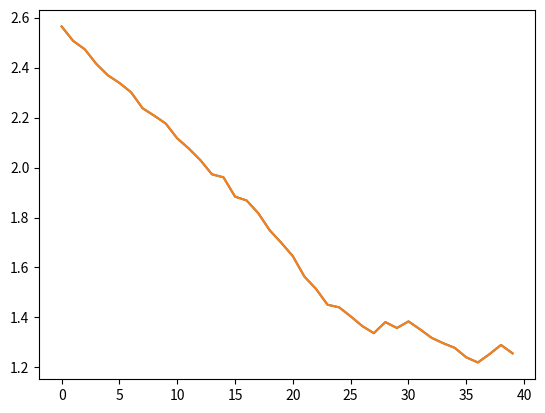

Write the Python code that produced this figure.
import numpy as np
from scipy import sparse
from scipy.sparse.linalg import spsolve
from matplotlib import pyplot as plt


def baseline_als(y, lam, p, niter=10):
    L = len(y)
    D = sparse.diags([1, -2, 1], [0, -1, -2], shape=(L, L-2))
    w = np.ones(L)
    for i in range(niter):
        W = sparse.spdiags(w, 0, L, L)
        Z = W + lam * D.dot(D.transpose())
        z = spsolve(Z, w*y)
        w = p * (y > z) + (1-p) * (y < z)
    return z


if __name__ == "__main__":
    y = [2.56463467358409, 2.50675211718929, 2.47337845644094, 2.41484920816576, 2.36915388723583, 2.33866309169582,
         2.30160546708956, 2.23740858210989, 2.20786309136046, 2.17626350150955, 2.11675331611244, 2.07616599468282,
         2.02966789828772, 1.97299153124285, 1.96078431372549, 1.8835501875099, 1.86821291421887, 1.81778547995074,
         1.74868390936141, 1.6987651091565, 1.64503993755539, 1.56354111034816, 1.51430533302815, 1.45096343768809,
         1.44056066006169, 1.40444037537194, 1.36568245975433, 1.3371262902048, 1.38137745370522, 1.35783496277889,
         1.38421127205746, 1.35249430511504, 1.31848121868722, 1.2970168612192, 1.27832455939574, 1.24034049417432,
         1.21984980762733, 1.25298368374587, 1.28993231533859, 1.25651109400251]
    print(baseline_als(y, 1, 1e9))
    plt.plot(baseline_als(y, 1, 1e9))
    plt.plot(y)
    plt.show()
